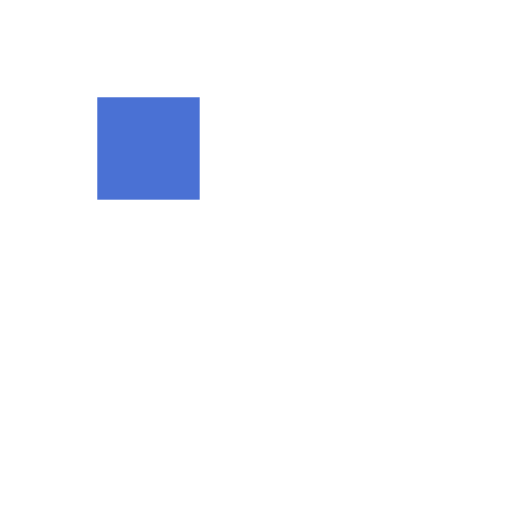
t = 0.00 s
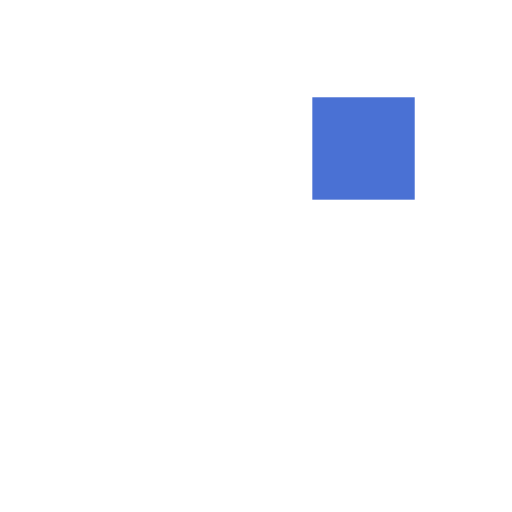
t = 0.31 s
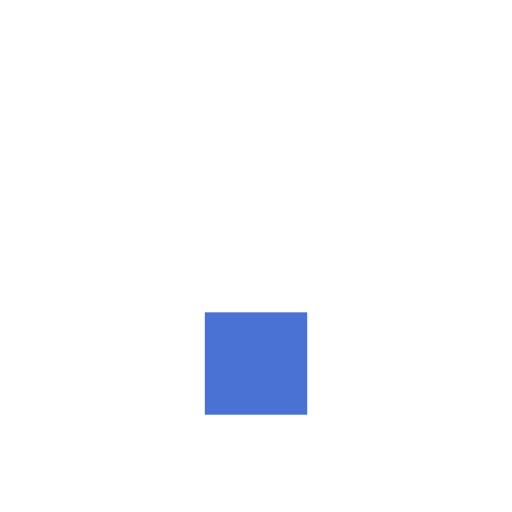
t = 0.63 s
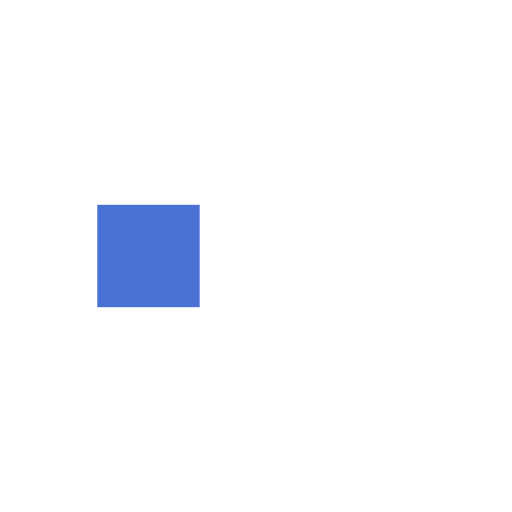
t = 0.94 s
t = 1.25 s: frame unchanged from t = 0.31 s, image omitted
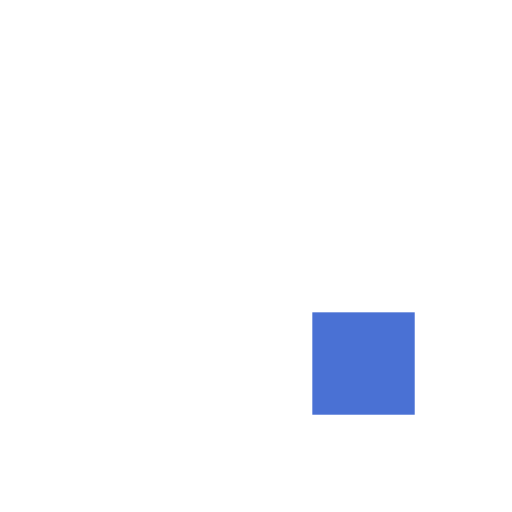
t = 1.53 s

The animated SVG that drew these frames (rendered in a browser with its animation timeline set to each time). Animation: 8 SMIL elements (animate=8); one cycle of 1.88 s, repeats indefinitely.

  <svg xmlns="http://www.w3.org/2000/svg" xmlns:xlink="http://www.w3.org/1999/xlink" style="margin: auto; display: block;" width="200px" height="200px" viewBox="0 0 100 100" preserveAspectRatio="xMidYMid">
            <rect x="19" y="19" width="20" height="20" fill="red">
              <animate attributeName="fill" values="#4A71D4;#ffffff;#ffffff" keyTimes="0;0.125;1" dur="1s" repeatCount="indefinite" begin="0s" calcMode="discrete"></animate>
            </rect><rect x="40" y="19" width="20" height="20" fill="#ffffff">
              <animate attributeName="fill" values="#4A71D4;#ffffff;#ffffff" keyTimes="0;0.125;1" dur="1s" repeatCount="indefinite" begin="0.125s" calcMode="discrete"></animate>
            </rect><rect x="61" y="19" width="20" height="20" fill="#ffffff">
              <animate attributeName="fill" values="#4A71D4;#ffffff;#ffffff" keyTimes="0;0.125;1" dur="1s" repeatCount="indefinite" begin="0.25s" calcMode="discrete"></animate>
            </rect><rect x="19" y="40" width="20" height="20" fill="#ffffff">
              <animate attributeName="fill" values="#4A71D4;#ffffff;#ffffff" keyTimes="0;0.125;1" dur="1s" repeatCount="indefinite" begin="0.875s" calcMode="discrete"></animate>
            </rect><rect x="61" y="40" width="20" height="20" fill="#ffffff">
              <animate attributeName="fill" values="#4A71D4;#ffffff;#ffffff" keyTimes="0;0.125;1" dur="1s" repeatCount="indefinite" begin="0.375s" calcMode="discrete"></animate>
            </rect><rect x="19" y="61" width="20" height="20" fill="#ffffff">
              <animate attributeName="fill" values="#4A71D4#ffffff;#ffffff" keyTimes="0;0.125;1" dur="1s" repeatCount="indefinite" begin="0.75s" calcMode="discrete"></animate>
            </rect><rect x="40" y="61" width="20" height="20" fill="#ffffff">
              <animate attributeName="fill" values="#4A71D4;#ffffff;#ffffff" keyTimes="0;0.125;1" dur="1s" repeatCount="indefinite" begin="0.625s" calcMode="discrete"></animate>
            </rect><rect x="61" y="61" width="20" height="20" fill="#ffffff">
              <animate attributeName="fill" values="#4A71D4;#ffffff;#ffffff" keyTimes="0;0.125;1" dur="1s" repeatCount="indefinite" begin="0.5s" calcMode="discrete"></animate>
            </rect>
          </svg>
